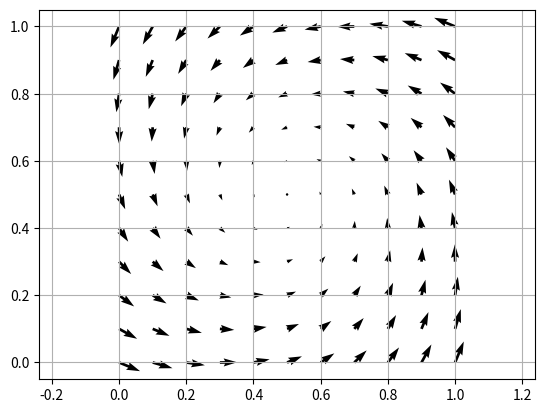

Write the Python code that produced this figure.
#!/usr/bin/env python3
"""
Numerical deformation gradients?

"""
import numpy as np
from matplotlib import pyplot

I = np.identity(2, float)

lx = 1.0
ly = 1.0

dx = 0.1
dy = 0.1

x = np.arange(0.0, lx+dx, dx, float)
y = np.arange(0.0, ly+dy, dy, float)
xy = np.dstack(np.meshgrid(y, x)[::-1])

nx = len(x)
ny = len(y)
nxy = (nx, ny)

a = np.deg2rad(45)
R = np.array([[np.cos(a), -np.sin(a)], [np.sin(a), np.cos(a)]], float)
assert np.allclose(R.T.dot(R), I)

o = np.array([lx/2, ly/2], float)
r = np.einsum('ij,xyj->xyi', R, xy - o) + o

u = r - xy

def d_dxy(u):
    ux_x, ux_y = np.gradient(u[:, :, 0], dx, dy)
    uy_x, uy_y = np.gradient(u[:, :, 1], dx, dy)
    return np.reshape(np.dstack((ux_x, ux_y, uy_x, uy_y)),
                      (u.shape[0], u.shape[1], u.shape[2], u.shape[2]))

U = d_dxy(u)
F = U + I
assert np.allclose(F, R)

C = np.einsum("xyji,xyjk->xyik", F, F)
E = (C - I) / 2.0
assert np.allclose(E, 0.0)

pyplot.quiver(xy[:, :, 0], xy[:, :, 1], u[:, :, 0], u[:, :, 1], scale=8, scale_units='xy')
pyplot.axis('equal')
pyplot.grid(True)
pyplot.show()
